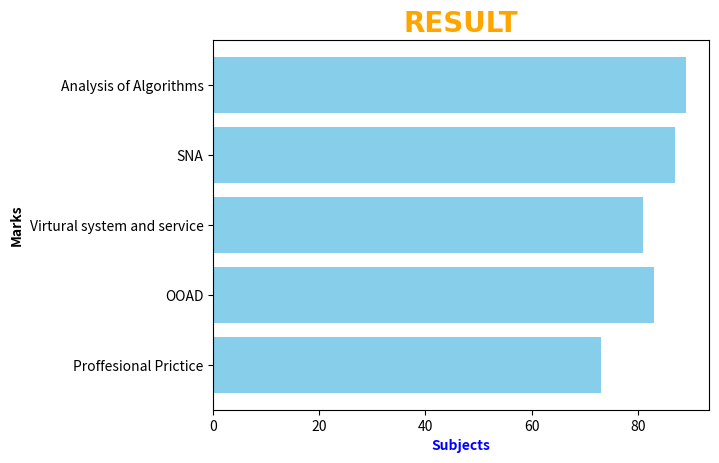

Reproduce this figure in Python.
import matplotlib.pyplot as plt
import numpy as np

subjects = np.array(["Proffesional Prictice", "OOAD", "Virtural system and service", "SNA", "Analysis of Algorithms"])
marks = np.array([73, 83, 81, 87, 89])

# BAR CHAT
# plt.bar(subjects, marks, color="skyblue")   # Vertical chat bar
plt.barh(subjects, marks, color="skyblue")   # Horizantal chat bar

plt.title("RESULT",
          fontsize=20,
          family="Arial",
          fontweight="bold",
          color="orange")

plt.xlabel("Subjects", fontsize=10, color="blue", fontweight="bold")
plt.ylabel("Marks", fontsize=10, fontweight="bold")

plt.show()
